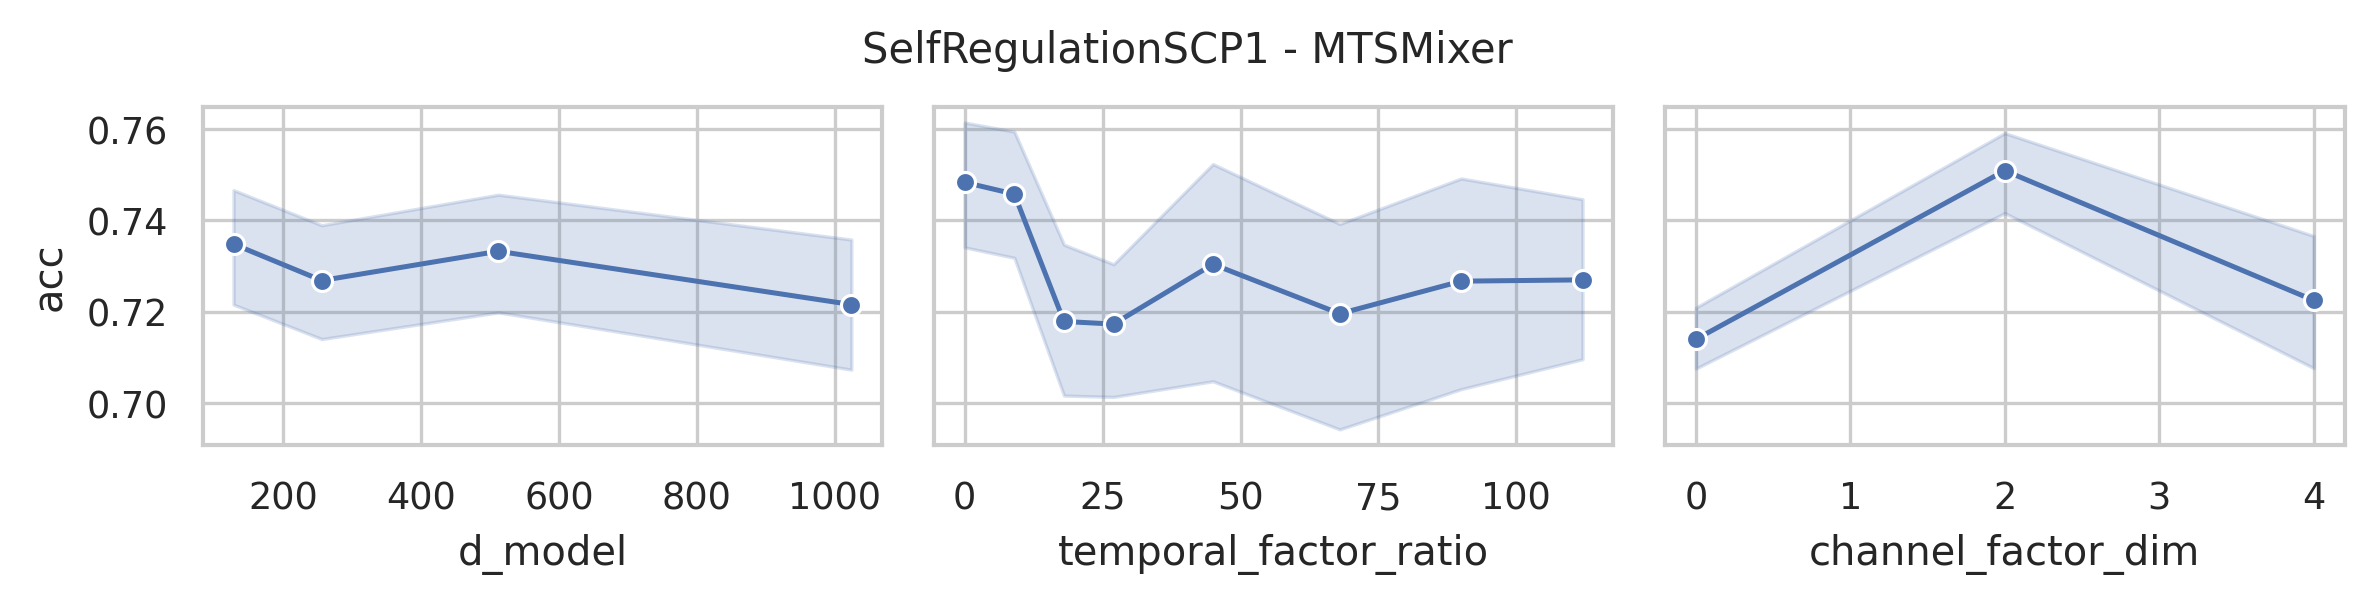

Values plotted in this chart, from the file beside it:
data_name, model, seq_len, n_layers, d_model, use_temporal_interaction, temporal_factor_ratio, use_channel_interaction, channel_factor_dim, revIn, norm, individual, acc, model_params, model_size (MB)
SelfRegulationSCP1, MTSMixer, 896, 2, 1024, True, 112, True, 4, False, True, False, 0.7304, 3912090, 15.28
SelfRegulationSCP1, MTSMixer, 896, 2, 1024, True, 90, True, 4, False, True, False, 0.7782, 3867034, 15.03
SelfRegulationSCP1, MTSMixer, 896, 2, 1024, True, 68, True, 4, False, True, False, 0.6246, 3821978, 14.79
SelfRegulationSCP1, MTSMixer, 896, 2, 1024, True, 45, True, 4, False, True, False, 0.6587, 3774874, 14.55
SelfRegulationSCP1, MTSMixer, 896, 2, 1024, True, 27, True, 4, False, True, False, 0.7406, 3738010, 14.35
SelfRegulationSCP1, MTSMixer, 896, 2, 1024, True, 18, True, 4, False, True, False, 0.727, 3719578, 14.25
SelfRegulationSCP1, MTSMixer, 896, 2, 1024, True, 9, True, 4, False, True, False, 0.7816, 3701146, 14.15
SelfRegulationSCP1, MTSMixer, 896, 2, 1024, False, 0, True, 4, False, True, False, 0.7406, 3684762, 14.06
SelfRegulationSCP1, MTSMixer, 896, 2, 1024, True, 112, True, 2, False, True, False, 0.7509, 3912038, 15.28
SelfRegulationSCP1, MTSMixer, 896, 2, 1024, True, 90, True, 2, False, True, False, 0.6928, 3866982, 15.03
SelfRegulationSCP1, MTSMixer, 896, 2, 1024, True, 68, True, 2, False, True, False, 0.7065, 3821926, 14.79
SelfRegulationSCP1, MTSMixer, 896, 2, 1024, True, 45, True, 2, False, True, False, 0.7577, 3774822, 14.55
SelfRegulationSCP1, MTSMixer, 896, 2, 1024, True, 27, True, 2, False, True, False, 0.7509, 3737958, 14.35
SelfRegulationSCP1, MTSMixer, 896, 2, 1024, True, 18, True, 2, False, True, False, 0.7406, 3719526, 14.25
SelfRegulationSCP1, MTSMixer, 896, 2, 1024, True, 9, True, 2, False, True, False, 0.7713, 3701094, 14.15
SelfRegulationSCP1, MTSMixer, 896, 2, 1024, False, 0, True, 2, False, True, False, 0.7235, 3684710, 14.06
SelfRegulationSCP1, MTSMixer, 896, 2, 1024, True, 112, False, 0, False, True, False, 0.6826, 3911974, 15.27
SelfRegulationSCP1, MTSMixer, 896, 2, 1024, True, 90, False, 0, False, True, False, 0.6997, 3866918, 15.03
SelfRegulationSCP1, MTSMixer, 896, 2, 1024, True, 68, False, 0, False, True, False, 0.6997, 3821862, 14.79
SelfRegulationSCP1, MTSMixer, 896, 2, 1024, True, 45, False, 0, False, True, False, 0.7406, 3774758, 14.54
SelfRegulationSCP1, MTSMixer, 896, 2, 1024, True, 27, False, 0, False, True, False, 0.6997, 3737894, 14.35
SelfRegulationSCP1, MTSMixer, 896, 2, 1024, True, 18, False, 0, False, True, False, 0.6997, 3719462, 14.25
SelfRegulationSCP1, MTSMixer, 896, 2, 1024, True, 9, False, 0, False, True, False, 0.7167, 3701030, 14.15
SelfRegulationSCP1, MTSMixer, 896, 2, 1024, False, 0, False, 0, False, True, False, 0.7031, 3684646, 14.06
SelfRegulationSCP1, MTSMixer, 896, 2, 512, True, 112, True, 4, False, True, False, 0.7031, 1962394, 7.84
SelfRegulationSCP1, MTSMixer, 896, 2, 512, True, 90, True, 4, False, True, False, 0.7201, 1939866, 7.68
SelfRegulationSCP1, MTSMixer, 896, 2, 512, True, 68, True, 4, False, True, False, 0.7304, 1917338, 7.53
SelfRegulationSCP1, MTSMixer, 896, 2, 512, True, 45, True, 4, False, True, False, 0.7645, 1893786, 7.37
SelfRegulationSCP1, MTSMixer, 896, 2, 512, True, 27, True, 4, False, True, False, 0.6621, 1875354, 7.24
SelfRegulationSCP1, MTSMixer, 896, 2, 512, True, 18, True, 4, False, True, False, 0.6519, 1866138, 7.18
SelfRegulationSCP1, MTSMixer, 896, 2, 512, True, 9, True, 4, False, True, False, 0.7679, 1856922, 7.12
SelfRegulationSCP1, MTSMixer, 896, 2, 512, False, 0, True, 4, False, True, False, 0.727, 1848730, 7.06
SelfRegulationSCP1, MTSMixer, 896, 2, 512, True, 112, True, 2, False, True, False, 0.7679, 1962342, 7.84
SelfRegulationSCP1, MTSMixer, 896, 2, 512, True, 90, True, 2, False, True, False, 0.7816, 1939814, 7.68
SelfRegulationSCP1, MTSMixer, 896, 2, 512, True, 68, True, 2, False, True, False, 0.7713, 1917286, 7.53
SelfRegulationSCP1, MTSMixer, 896, 2, 512, True, 45, True, 2, False, True, False, 0.7713, 1893734, 7.37
SelfRegulationSCP1, MTSMixer, 896, 2, 512, True, 27, True, 2, False, True, False, 0.7372, 1875302, 7.24
SelfRegulationSCP1, MTSMixer, 896, 2, 512, True, 18, True, 2, False, True, False, 0.7372, 1866086, 7.18
SelfRegulationSCP1, MTSMixer, 896, 2, 512, True, 9, True, 2, False, True, False, 0.7509, 1856870, 7.12
SelfRegulationSCP1, MTSMixer, 896, 2, 512, False, 0, True, 2, False, True, False, 0.7543, 1848678, 7.06
SelfRegulationSCP1, MTSMixer, 896, 2, 512, True, 112, False, 0, False, True, False, 0.7235, 1962278, 7.84
SelfRegulationSCP1, MTSMixer, 896, 2, 512, True, 90, False, 0, False, True, False, 0.6997, 1939750, 7.68
SelfRegulationSCP1, MTSMixer, 896, 2, 512, True, 68, False, 0, False, True, False, 0.6962, 1917222, 7.52
SelfRegulationSCP1, MTSMixer, 896, 2, 512, True, 45, False, 0, False, True, False, 0.744, 1893670, 7.37
SelfRegulationSCP1, MTSMixer, 896, 2, 512, True, 27, False, 0, False, True, False, 0.7338, 1875238, 7.24
SelfRegulationSCP1, MTSMixer, 896, 2, 512, True, 18, False, 0, False, True, False, 0.7133, 1866022, 7.18
SelfRegulationSCP1, MTSMixer, 896, 2, 512, True, 9, False, 0, False, True, False, 0.7304, 1856806, 7.11
SelfRegulationSCP1, MTSMixer, 896, 2, 512, False, 0, False, 0, False, True, False, 0.7577, 1848614, 7.06
SelfRegulationSCP1, MTSMixer, 896, 2, 256, True, 112, True, 4, False, True, False, 0.7577, 987546, 4.12
SelfRegulationSCP1, MTSMixer, 896, 2, 256, True, 90, True, 4, False, True, False, 0.6451, 976282, 4.01
SelfRegulationSCP1, MTSMixer, 896, 2, 256, True, 68, True, 4, False, True, False, 0.727, 965018, 3.89
SelfRegulationSCP1, MTSMixer, 896, 2, 256, True, 45, True, 4, False, True, False, 0.7099, 953242, 3.78
SelfRegulationSCP1, MTSMixer, 896, 2, 256, True, 27, True, 4, False, True, False, 0.6792, 944026, 3.69
SelfRegulationSCP1, MTSMixer, 896, 2, 256, True, 18, True, 4, False, True, False, 0.7372, 939418, 3.65
SelfRegulationSCP1, MTSMixer, 896, 2, 256, True, 9, True, 4, False, True, False, 0.7679, 934810, 3.6
SelfRegulationSCP1, MTSMixer, 896, 2, 256, False, 0, True, 4, False, True, False, 0.7474, 930714, 3.56
SelfRegulationSCP1, MTSMixer, 896, 2, 256, True, 112, True, 2, False, True, False, 0.6997, 987494, 4.12
SelfRegulationSCP1, MTSMixer, 896, 2, 256, True, 90, True, 2, False, True, False, 0.7645, 976230, 4.01
SelfRegulationSCP1, MTSMixer, 896, 2, 256, True, 68, True, 2, False, True, False, 0.7543, 964966, 3.89
SelfRegulationSCP1, MTSMixer, 896, 2, 256, True, 45, True, 2, False, True, False, 0.7577, 953190, 3.78
... 36 more rows
